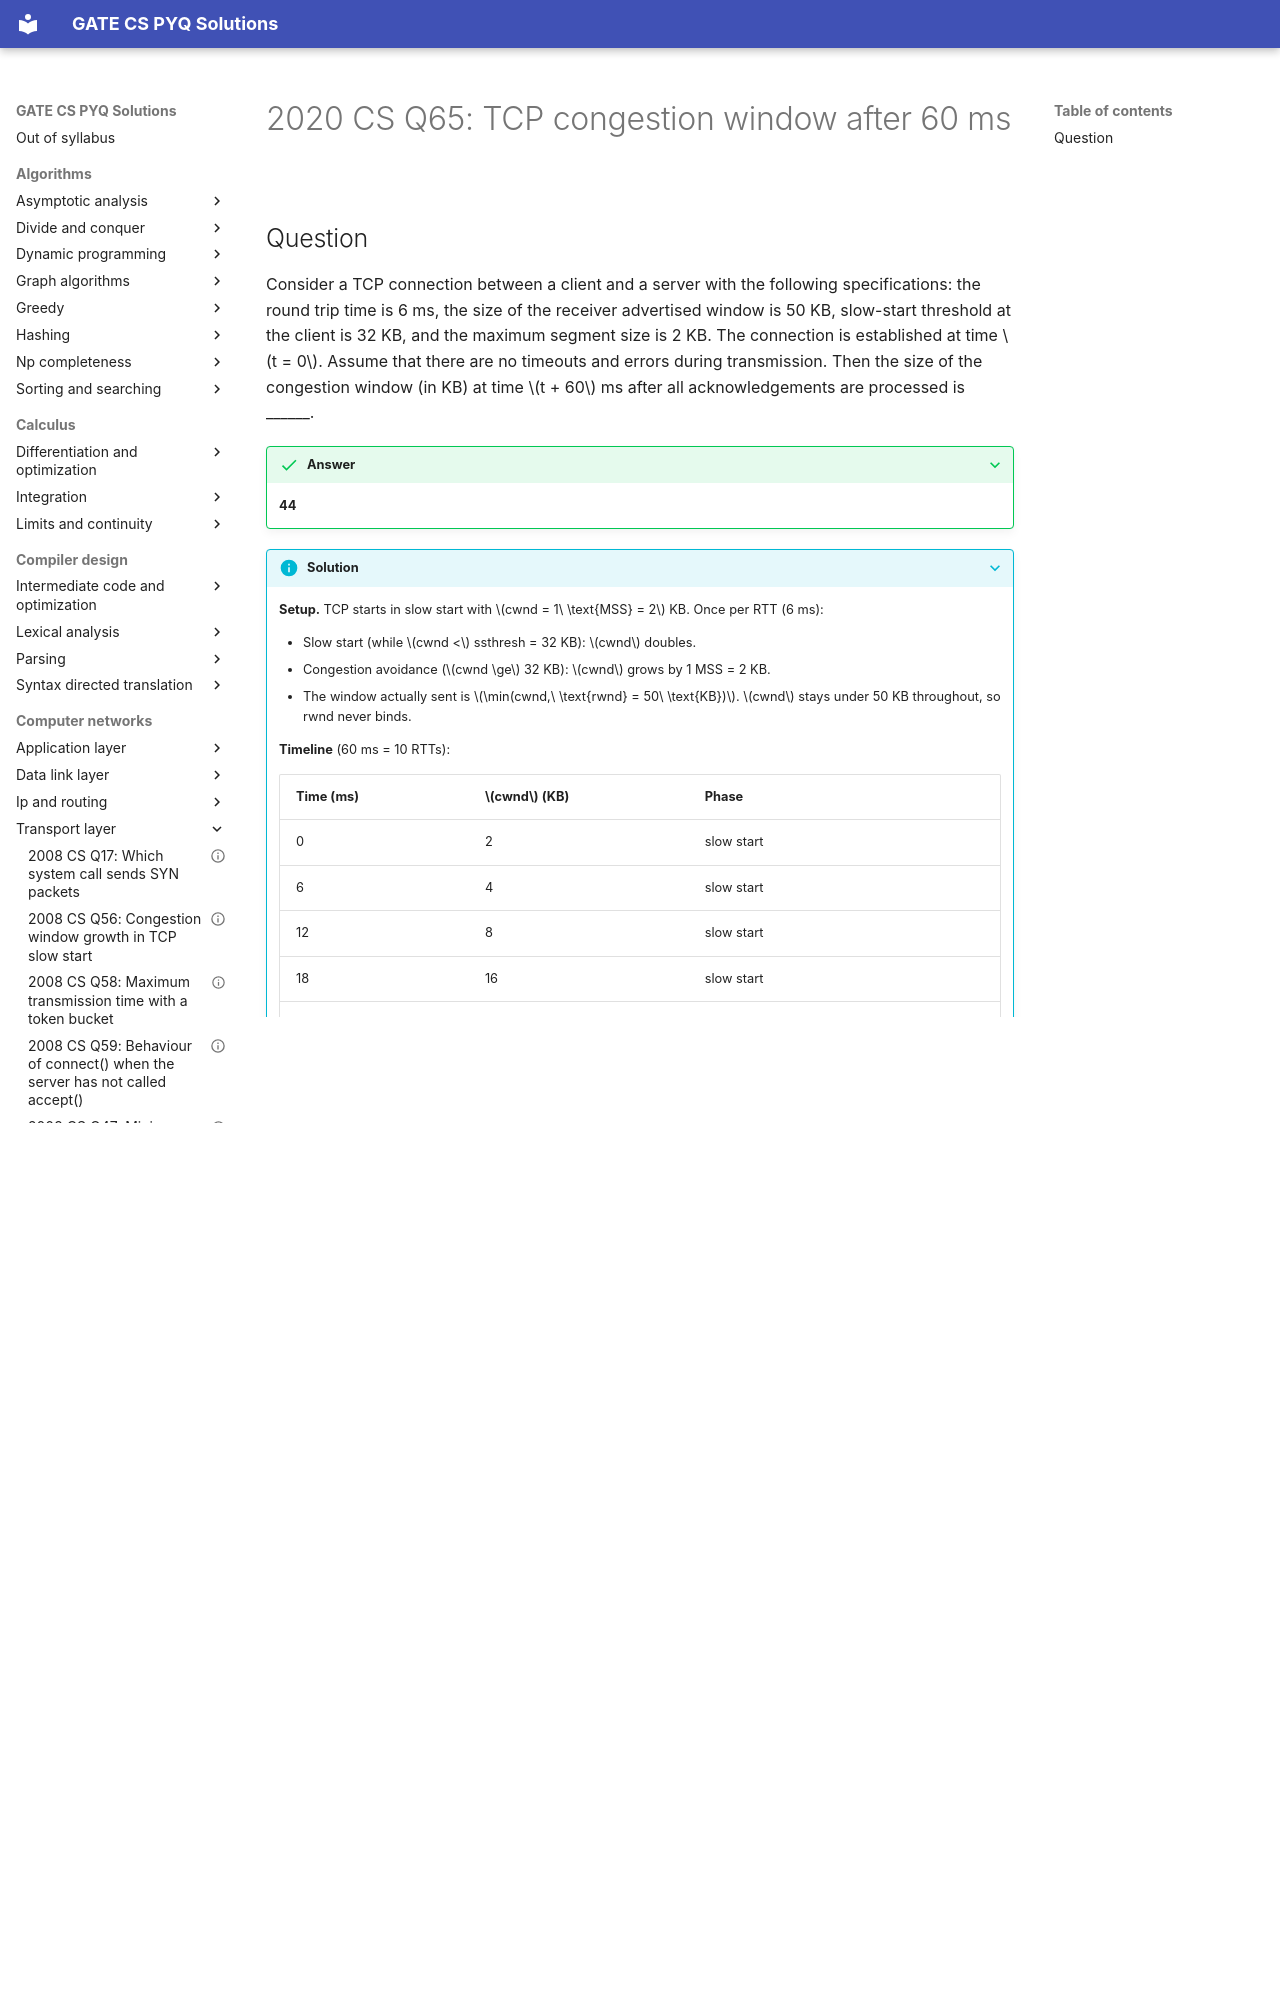

repository: saheenusman/GATE-PYQs · page: computer-networks/transport-layer/2020-set1-q65/index.html · generator: mkdocs

---
title: "2020 CS Q65: TCP congestion window after 60 ms"
year: 2020
set: 1
paper: CS
q_no: 65
subject: computer-networks
topic: transport-layer
also: []
marks: 2
type: NAT
official_answer: "44"
status: verified
---

# 2020 CS Q65: TCP congestion window after 60 ms
